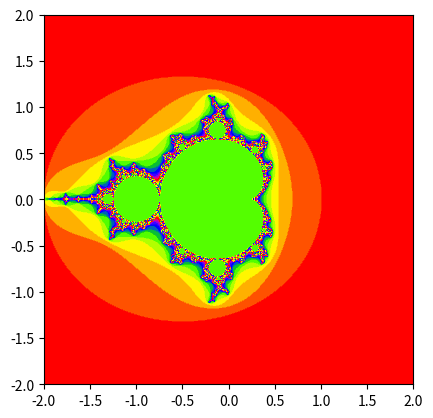

Write the Python code that produced this figure.
"""
This program displays the Mandelbrot set using the implementation from http://rosettacode.org/wiki/Mandelbrot_set#
"""
__author__ = "Varun Nair"


import matplotlib.pyplot as plt
import numpy as np


def mandlebrot(npts=300, max_iter=100, n=2):
    """
    this function takes in number of points and max no of iterations as resolution parameters and PLOTS
    a graphical representation of the mandelbrot set
    fc(z) = z**n + c
    :param npts: number of points
    :param max_iter: maximum iteration
    :param n: n in the equation above
    :return: None
    """
    X = np.linspace(-2, 2, 2 * npts)
    Y = np.linspace(-2, 2, npts)
    C = X[:, None] + 1J * Y
    Z = np.zeros_like(C)
    exit_times = max_iter * np.ones(C.shape, np.int32)
    mask = exit_times > 0

    for k in range(max_iter):
        Z[mask] = Z[mask]**n + C[mask]
        mask, old_mask = abs(Z) < 2, mask
        exit_times[mask ^ old_mask] = k

    plt.imshow(exit_times.T,
           cmap=plt.cm.prism,
           extent=(X.min(), X.max(), Y.min(), Y.max()))
    plt.show()


mandlebrot(1000, 130, 2)